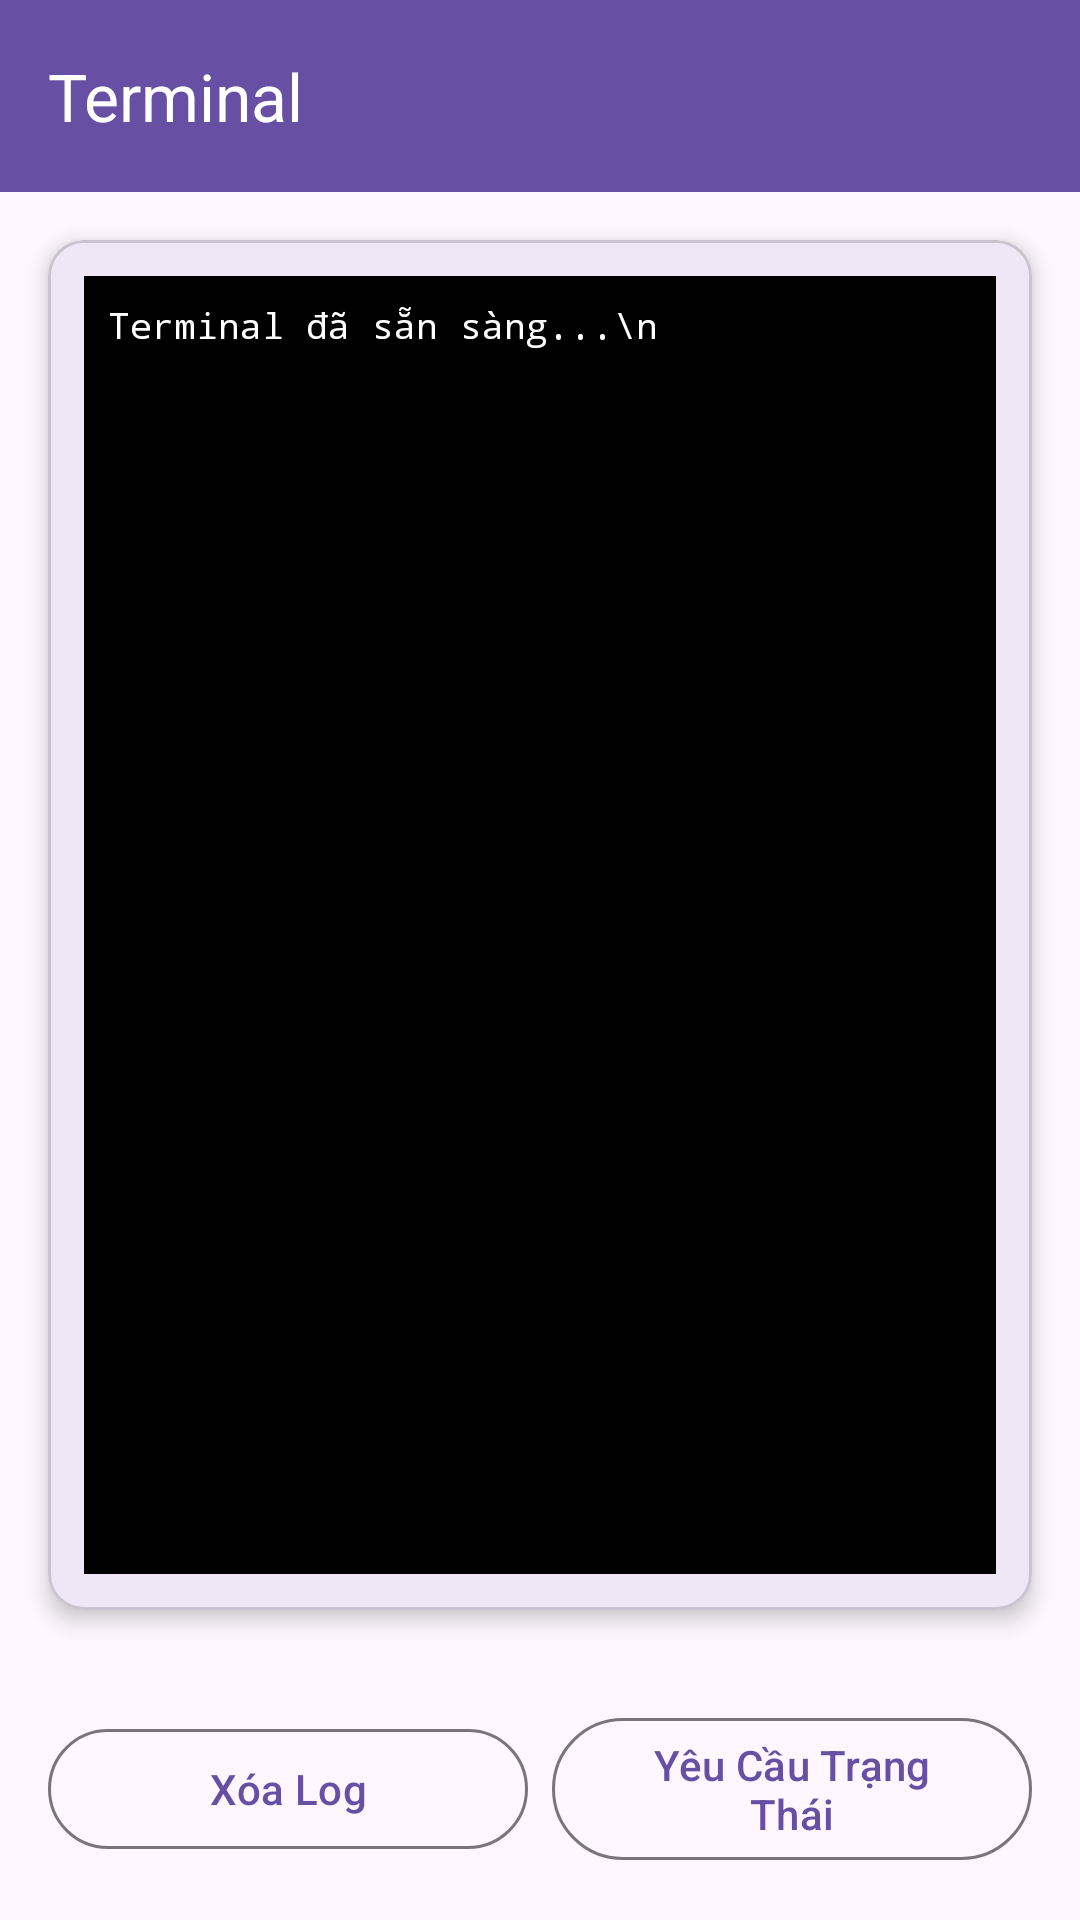

This screen was rendered from an Android layout file. Write that file and the resources it references.
<!-- AndroidManifest.xml: application theme Theme.MyApplication -->
<!-- res/layout/activity_terminal.xml -->
<?xml version="1.0" encoding="utf-8"?>
<androidx.coordinatorlayout.widget.CoordinatorLayout xmlns:android="http://schemas.android.com/apk/res/android"
    xmlns:app="http://schemas.android.com/apk/res-auto"
    xmlns:tools="http://schemas.android.com/tools"
    android:layout_width="match_parent"
    android:layout_height="match_parent"
    tools:context=".TerminalActivity">

    <com.google.android.material.appbar.AppBarLayout
        android:layout_width="match_parent"
        android:layout_height="wrap_content"
        android:theme="@style/Theme.MyApplication.AppBarOverlay">

        <androidx.appcompat.widget.Toolbar
            android:id="@+id/toolbar_terminal"
            android:layout_width="match_parent"
            android:layout_height="?attr/actionBarSize"
            android:background="?attr/colorPrimary"
            app:popupTheme="@style/Theme.MyApplication.PopupOverlay"
            app:title="Terminal" />

    </com.google.android.material.appbar.AppBarLayout>

    <LinearLayout
        android:layout_width="match_parent"
        android:layout_height="match_parent"
        android:orientation="vertical"
        app:layout_behavior="@string/appbar_scrolling_view_behavior">

        
        <com.google.android.material.card.MaterialCardView
            android:layout_width="match_parent"
            android:layout_height="0dp"
            android:layout_weight="1"
            android:layout_margin="16dp"
            app:cardCornerRadius="12dp"
            app:cardElevation="4dp">

            <ScrollView
                android:layout_width="match_parent"
                android:layout_height="match_parent"
                android:fillViewport="true"
                android:padding="12dp">

                <TextView
                    android:id="@+id/tvTerminal"
                    android:layout_width="match_parent"
                    android:layout_height="wrap_content"
                    android:fontFamily="monospace"
                    android:textSize="12sp"
                    android:textColor="#FFFFFF"
                    android:background="#000000"
                    android:padding="8dp"
                    android:text="Terminal đã sẵn sàng...\n" />

            </ScrollView>

        </com.google.android.material.card.MaterialCardView>

        
        <LinearLayout
            android:layout_width="match_parent"
            android:layout_height="wrap_content"
            android:orientation="horizontal"
            android:padding="16dp"
            android:gravity="center">

            <com.google.android.material.button.MaterialButton
                android:id="@+id/btnClearTerminal"
                android:layout_width="0dp"
                android:layout_height="wrap_content"
                android:layout_weight="1"
                android:layout_marginEnd="8dp"
                android:text="Xóa Log"
                style="@style/Widget.Material3.Button.OutlinedButton" />

            <com.google.android.material.button.MaterialButton
                android:id="@+id/btnRequestStatus"
                android:layout_width="0dp"
                android:layout_height="wrap_content"
                android:layout_weight="1"
                android:text="Yêu Cầu Trạng Thái"
                style="@style/Widget.Material3.Button.OutlinedButton" />

        </LinearLayout>

    </LinearLayout>

</androidx.coordinatorlayout.widget.CoordinatorLayout>
<!-- resources referenced by this layout -->
<resources>
  <style name="Theme.MyApplication.AppBarOverlay" parent="ThemeOverlay.AppCompat.Dark.ActionBar" />
  <style name="Theme.MyApplication.PopupOverlay" parent="ThemeOverlay.AppCompat.Light" />
  <style name="Theme.MyApplication" parent="Base.Theme.MyApplication" />
  <style name="Base.Theme.MyApplication" parent="Theme.Material3.DayNight.NoActionBar">
          
          
      </style>
</resources>
